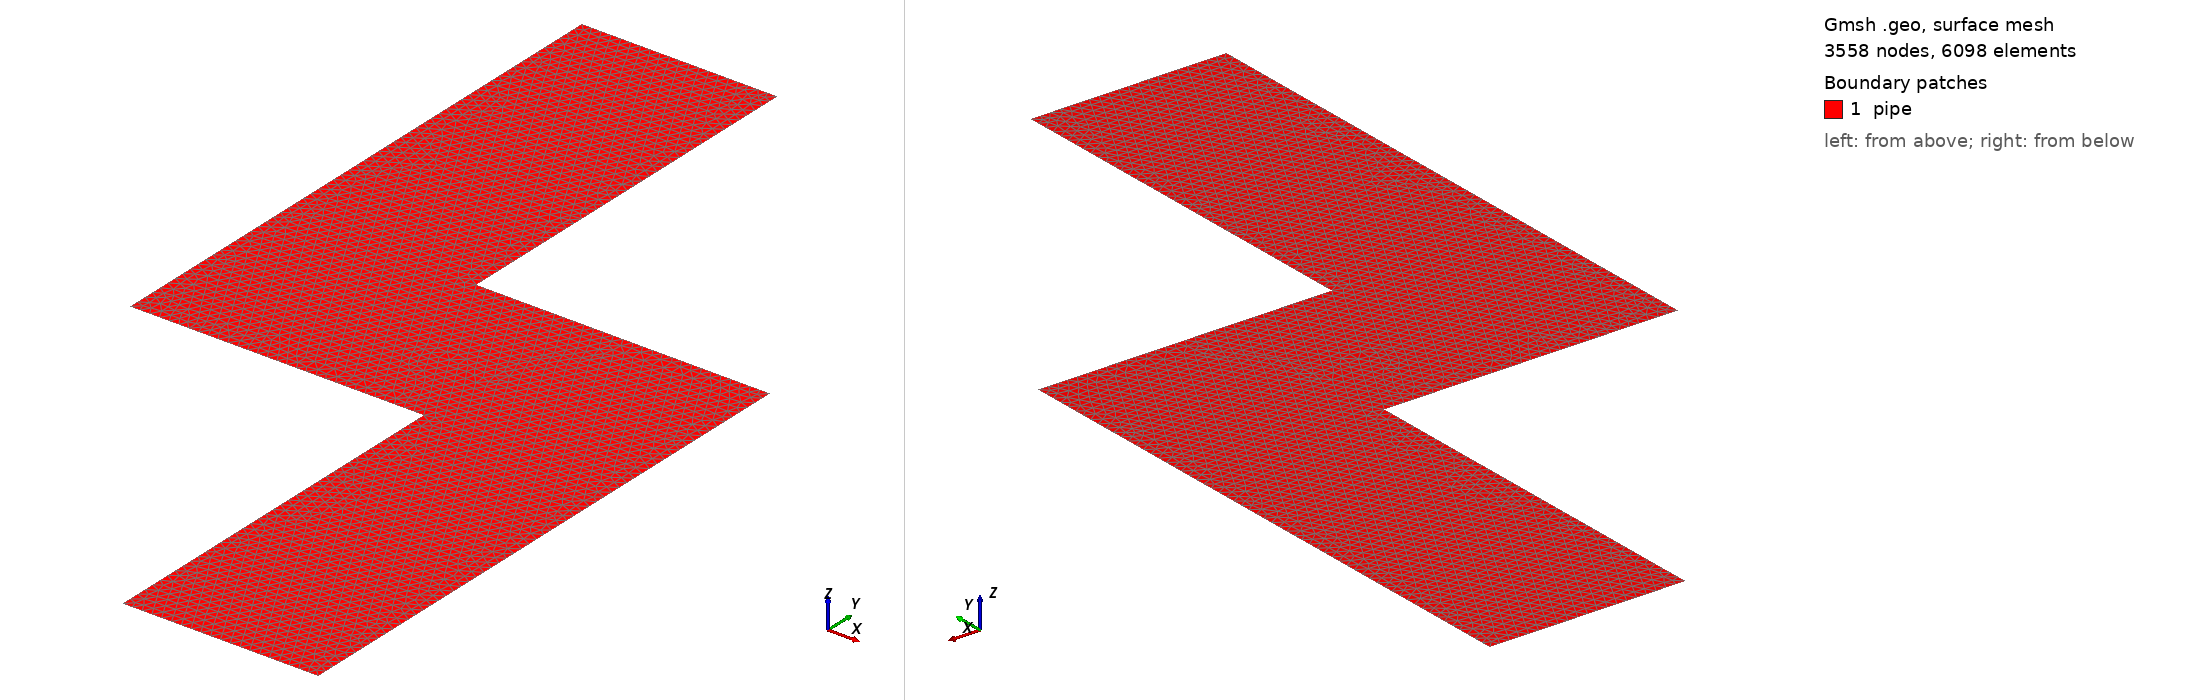

Gmsh geometry script, surface-meshed: 3558 nodes, 6098 surface elements. Boundary patches (legend numbers): 1 pipe. Left view from above one corner, right view from below the opposite corner. Legend entries are the model's physical surfaces. The drawing asked Gmsh for element sizes between 1% and 20% of the model's largest extent; the script's own settings can give other sizes.

=== jaggedpipe2d-shishkin.geo (drawn) ===
Function MyCircle
  // Given a zshift and two radii rad and xshift, and a zshift, this
  // creates a torus parallel to the x-y-plane.
  // The points:
  tp1 = newp;
  Point(tp1) = {xshift,yshift,z,lcar};
  tp2 = newp;
  Point(tp2) = {rad+xshift,yshift,z,lcar};
  tp3 = newp;
  Point(tp3) = {xshift,yshift+rad,z,lcar};
  tp4 = newp;
  Point(tp4) = {xshift,yshift-rad,z,lcar};
  tp5 = newp;
  Point(tp5) = {-rad+xshift,yshift,z,lcar};

  // Build circle from arcs.
  tc1 = newc;
  Circle(tc1) = {tp2,tp1,tp3};
  tc2 = newc;
  Circle(tc2) = {tp3,tp1,tp5};
  tc3 = newc;
  Circle(tc3) = {tp5,tp1,tp4};
  tc4 = newc;
  Circle(tc4) = {tp4,tp1,tp2};

  theloops[t] = newc;
  Line Loop(theloops[t]) = {tc1,tc2,tc3,tc4};
  surf1 = newc;
  Plane Surface(surf1) = {theloops[t]};
  // Name the circles.
  Physical Surface(Sprintf("coil %g", t)) = surf1;

  // Refinement around the boundaries.
  attractor_id = newf;
  Field[attractor_id] = Attractor;
  Field[attractor_id].NNodesByEdge = 1000;
  Field[attractor_id].EdgesList = {tc1, tc2, tc3, tc4};

  refinement_id = newf;
  Field[refinement_id] = Threshold;
  Field[refinement_id].IField = attractor_id;
  Field[refinement_id].LcMin = lcar_b;
  Field[refinement_id].LcMax = lcar;
  Field[refinement_id].DistMin = w_b0;
  Field[refinement_id].DistMax = w_b1;

  thefields[t] = refinement_id;
Return

Function BoundaryLayer
  // This function computes the necessary parameters for boundary layers.

  // For 1D problems on the unit interval, the Shishkin mesh is characterized
  // by the PDE parameters eps, beta, and the mesh parameters q, sigma, N;
  // N is the number of grid points, q the portion of grid points in the boundary
  // layer. The width of the boundary layer is
  //    tau = min{q, sigma*eps/beta * log(N)},
  // The minimum is taken to make sure that the mesh isn't coarser at the
  // boundary than in in non-boundary regions.
  // The mesh widths (in the boundary region and far from it) are
  //
  //     w_b = 1 / N
  //     w_f = 1 / N
  //
  // if tau == q, and
  //
  //     w_b = sigma*eps / (q*beta) * log(N)/N
  //     w_f = (1-sigma*eps / beta*log(N)) / ((1-q) * N)
  //
  // otherwise.
  // For higher dimensional PDEs, the parameter N is not useful. Instead, the
  // mesh with w_f typically specified (edge length in the far field, "lcar").
  // The relation N=N(w_f), is given by the above equations, but cannot be
  // solved exactly. As an workaround, we use the Pade(1,1)-approximation to
  // log(1+N),
  //
  //     P(1,1)(log(1+x)) = x / (1+x/2).
  //
  // The yields (with w_f=lcar)
  //
  N = (1/(2*beta*lcar*(1-q))) * (beta - 2*eps*sigma - beta*lcar*(1-q) + Sqrt(4*beta*lcar*(1-q)*(beta + 2*eps*sigma) + (-2*eps*sigma + beta * (1-(1-q)*lcar))^2));
  //
  // Hence
  //
  alpha = sigma*eps / (q*beta) * Log(N)/N;
  lcar_b = (lcar < alpha) ? lcar : alpha; // Min(lcar, alpha)
  //
  // and
  //
  w_b0 = sigma*eps/beta * Log(N);
  //
  // Note that we don't need to take a Min() for the boundary width since the mesh
  // mesh width is already capped by lcar_b.
  //
  //
  // LcMax -                         /------------------
  //                               /
  //                             /
  //                           /
  // LcMin -o----------------/
  //        |                |       |
  //     Attractor       DistMin   DistMax
  //
  // Don't choose w_b1 too small. The size of the triangles needs to have
  // enough room to gradually increase from lcar_b to lcar. If w_b1 is chosen
  // to small, the resulting mesh may look really funny around the boundaries.
  m = 0.5;
  w_b1 = w_b0 + (lcar-lcar_b) / m;
Return


width0 = 0.4;
width1 = 0.4;
x0 = 1.4;
x1 = 0.8;
h0_left = 0.8;
h0_right = 1.2;
h1_left = 1.2;
h1_right = 0.8;

z = 0;
lcar = 0.02;



//eps = Sqrt(1.0 / (mu_copper*sigma_copper*omega));
//q = 0.5;
//beta = 1.0;
//sigma = 1.0;
//Call BoundaryLayer; // sets w_b0, w_b1, lcar_b


// The most convenient thing would be to define the workpiece
// and then treat it as a whole in the domain just like the circles above.
// However, one edge of the workpiece coincides with an edge of the hold all
// domain. Gmsh's meshing algorithm cannot deal with this situation yet.
// Hence, define the lines and points such as to create workpiece and hold-all
// separately.
z = 0;
lcar_air = lcar;
t = 2;
xmin = 0.0;
xmax = 2.0;
ymin = -1.0;
ymax= 1.0;

cp1 = newp;
Point(cp1) = {xmin,ymin,z,lcar_air};
cp2 = newp;
Point(cp2) = {xmax,ymin,z,lcar_air};
cp3 = newp;
Point(cp3) = {xmax,ymax,z,lcar_air};
cp4 = newp;
Point(cp4) = {xmin,ymax,z,lcar_air};
cp5 = newp;
Point(cp5) = {x0-width0/2,ymin,z,lcar};
cp6 = newp;
Point(cp6) = {x0+width0/2,ymin,z,lcar};
cp7 = newp;
Point(cp7) = {x0-width0/2,ymin+h0_left,z,lcar};
cp8 = newp;
Point(cp8) = {x0+width0/2,ymin+h0_right,z,lcar};
cp9 = newp;
Point(cp9) = {x1-width1/2,ymax-h1_left,z,lcar};
cp10 = newp;
Point(cp10) = {x1+width1/2,ymax-h1_right,z,lcar};
cp11 = newp;
Point(cp11) = {x1-width1/2,ymax,z,lcar};
cp12 = newp;
Point(cp12) = {x1+width1/2,ymax,z,lcar};


// Lines.
cl1 = newc;
Line(cl1) = {cp1,cp5};
cl2 = newc;
Line(cl2) = {cp5,cp6};
cl3 = newc;
Line(cl3) = {cp6,cp2};
cl4 = newc;
Line(cl4) = {cp2,cp3};
cl5 = newc;
Line(cl5) = {cp3,cp12};
cl6 = newc;
Line(cl6) = {cp12,cp11};
cl7 = newc;
Line(cl7) = {cp11,cp4};
cl8 = newc;
Line(cl8) = {cp4,cp1};
// Pipe lines:
cl9 = newc;
Line(cl9) = {cp5,cp7};
cl10 = newc;
Line(cl10) = {cp7,cp9};
cl11 = newc;
Line(cl11) = {cp9,cp11};
cl12 = newc;
Line(cl12) = {cp6,cp8};
cl13 = newc;
Line(cl13) = {cp8,cp10};
cl14 = newc;
Line(cl14) = {cp10,cp12};


// Pipe:
loop = newreg;
Line Loop(loop) = {cl2,cl12,cl13,cl14,cl6,-cl11,-cl10,-cl9};
wp = news;
Plane Surface(wp) = {loop};
Physical Surface(Sprintf("pipe")) = wp;

//// Area left of pipe:
//loop = newreg;
//Line Loop(loop) = {cl1,cl9,cl10,cl11,cl7,cl8};
//wp = news;
//Plane Surface(wp) = {loop};
//Physical Surface(Sprintf("air")) = wp;
//
//// Area right of pipe:
//loop = newreg;
//Line Loop(loop) = {cl3,cl4,cl5,-cl14,-cl13,-cl12};
//wp = news;
//Plane Surface(wp) = {loop};
//Physical Surface(Sprintf("air")) = wp;

//// Hold all domain.
//t = 0;
//theloops[t] = newreg;
//Line Loop(theloops[t]) = {cl1,cl2,cl3,cl4,cl5,cl6,cl7};
//air = news;
//Plane Surface(air) = {theloops[]};
//Physical Surface(Sprintf("air")) = air;

// Make elements match at interface boundaries.
// Without 'Coherence', the elements may still match, but the
// edges may be registered twice. This causes trouble with
// Extrude.
Coherence;

//// Refine the mesh along the conductor boundaries
//// using Attractor (Field[1]) and Threshold (Field[2]).
//attractor_id = newf;
//Field[attractor_id] = Attractor;
//Field[attractor_id].NNodesByEdge = 10000;
//Field[attractor_id].EdgesList = {cl5, cl6};
//
//// See comments above.
//eps = Sqrt(1.0 / (mu_silver*sigma_silver*omega));
//// q, beta, sigma are set above.
//Call BoundaryLayer;
//
//// We then define a Threshold field, which uses the return value of
//// the Attractor Field[1] in order to define a simple change in
//// element size around the attractors (i.e., around point 5 and line
//// 1)
////
//refinement_id = newf;
//Field[refinement_id] = Threshold;
//Field[refinement_id].IField = attractor_id;
//Field[refinement_id].LcMin = lcar_b;
//Field[refinement_id].LcMax = lcar;
//Field[refinement_id].DistMin = w_b0;
//Field[refinement_id].DistMax = w_b1;
//
//// Finally, let's use the minimum of all the fields as the background
//// mesh field.
//background_field_id = newf;
//Field[background_field_id] = Min;
//Field[background_field_id].FieldsList = {thefields[], refinement_id};
//Background Field = background_field_id;
//
//Mesh.CharacteristicLengthExtendFromBoundary= 0;
